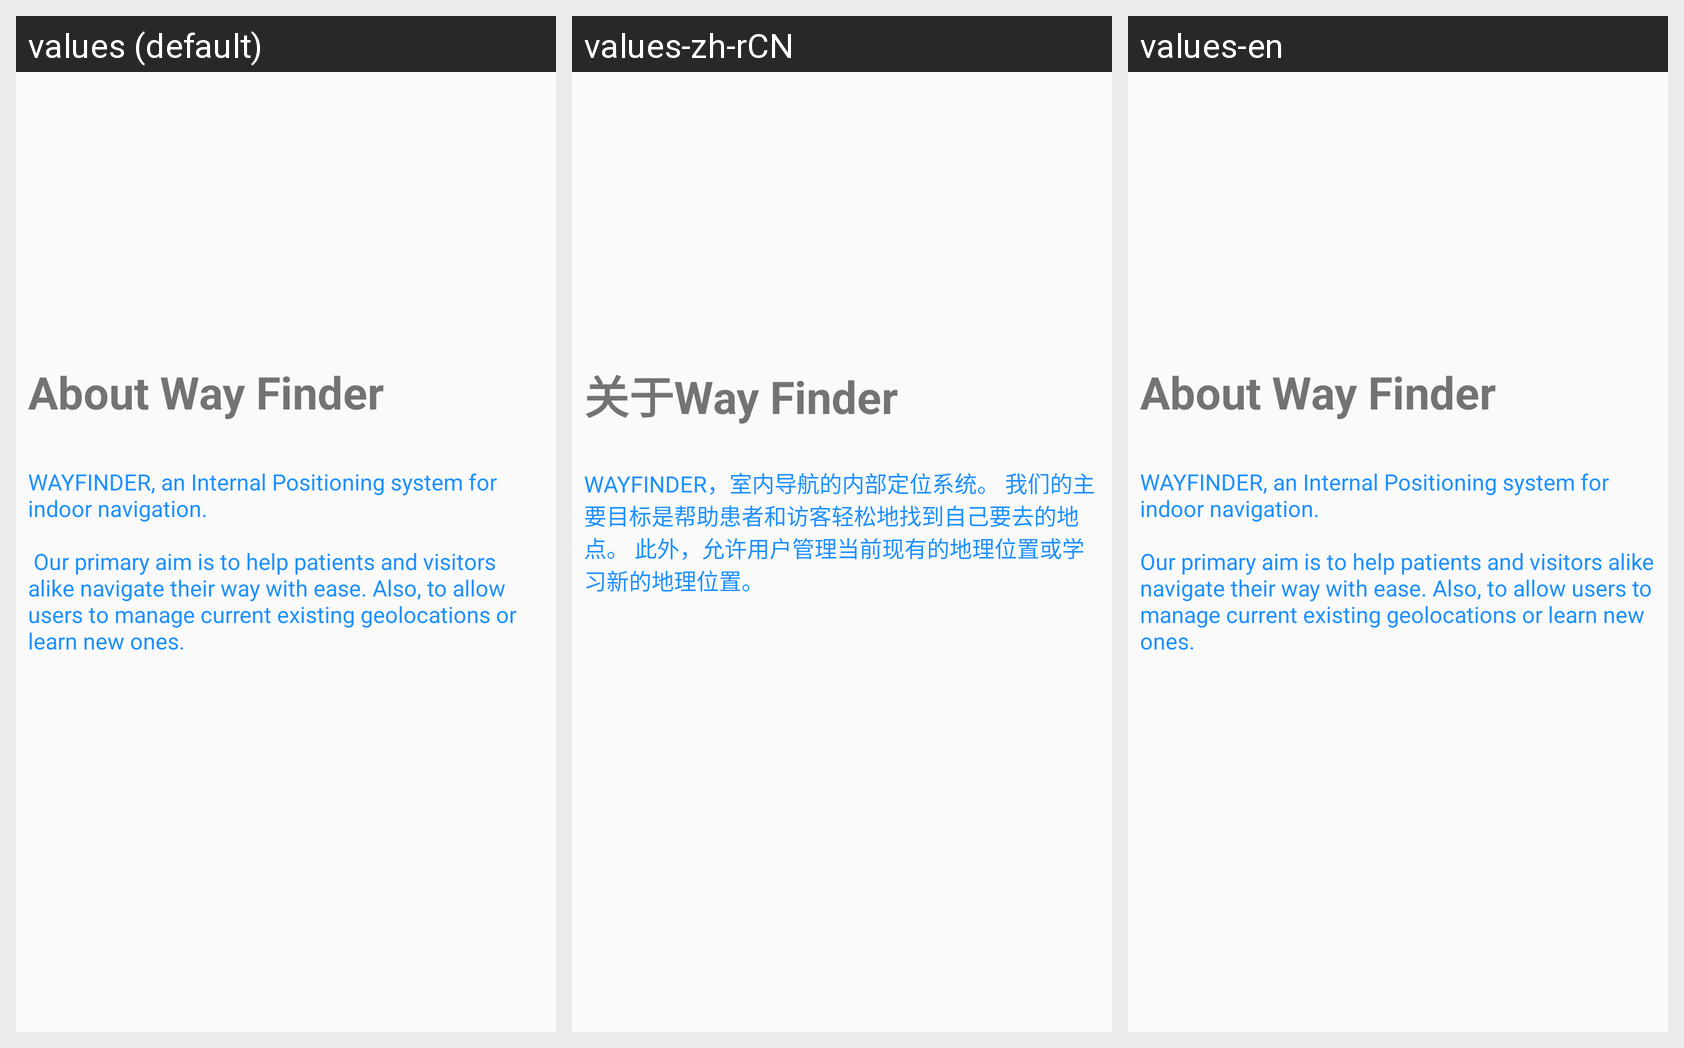

Translations of the strings shown on this Android screen, per locale in the grid:
Android screen res/layout/fragment_about.xml rendered under 3 locales, left to right: values (default), values-zh-rCN, values-en. Device: Nexus 5 (rendered at 1080×1920; each locale shown at half size, 540×960, under a caption strip naming it); theme AppTheme.
Strings drawn on this screen, with the default value and each locale's value (text and hints the layout hard-codes, and strings that could not be matched under every locale, appear in the picture but are not listed):

aboutWayFinderDetails
  values: WAYFINDER, an Internal Positioning system for indoor navigation. 
      
       Our primary aim is to help patients and visitors alike navigate their way with ease. Also, to allow users to manage current existing geolocations or learn new ones.
  values-zh-rCN: WAYFINDER，室内导航的内部定位系统。 我们的主要目标是帮助患者和访客轻松地找到自己要去的地点。 此外，允许用户管理当前现有的地理位置或学习新的地理位置。
  values-en: WAYFINDER, an Internal Positioning system for indoor navigation. 
      
      Our primary aim is to help patients and visitors alike navigate their way with ease. Also, to allow users to manage current existing geolocations or learn new ones.

aboutWayFinder
  values: About Way Finder
  values-zh-rCN: 关于Way Finder
  values-en: About Way Finder
